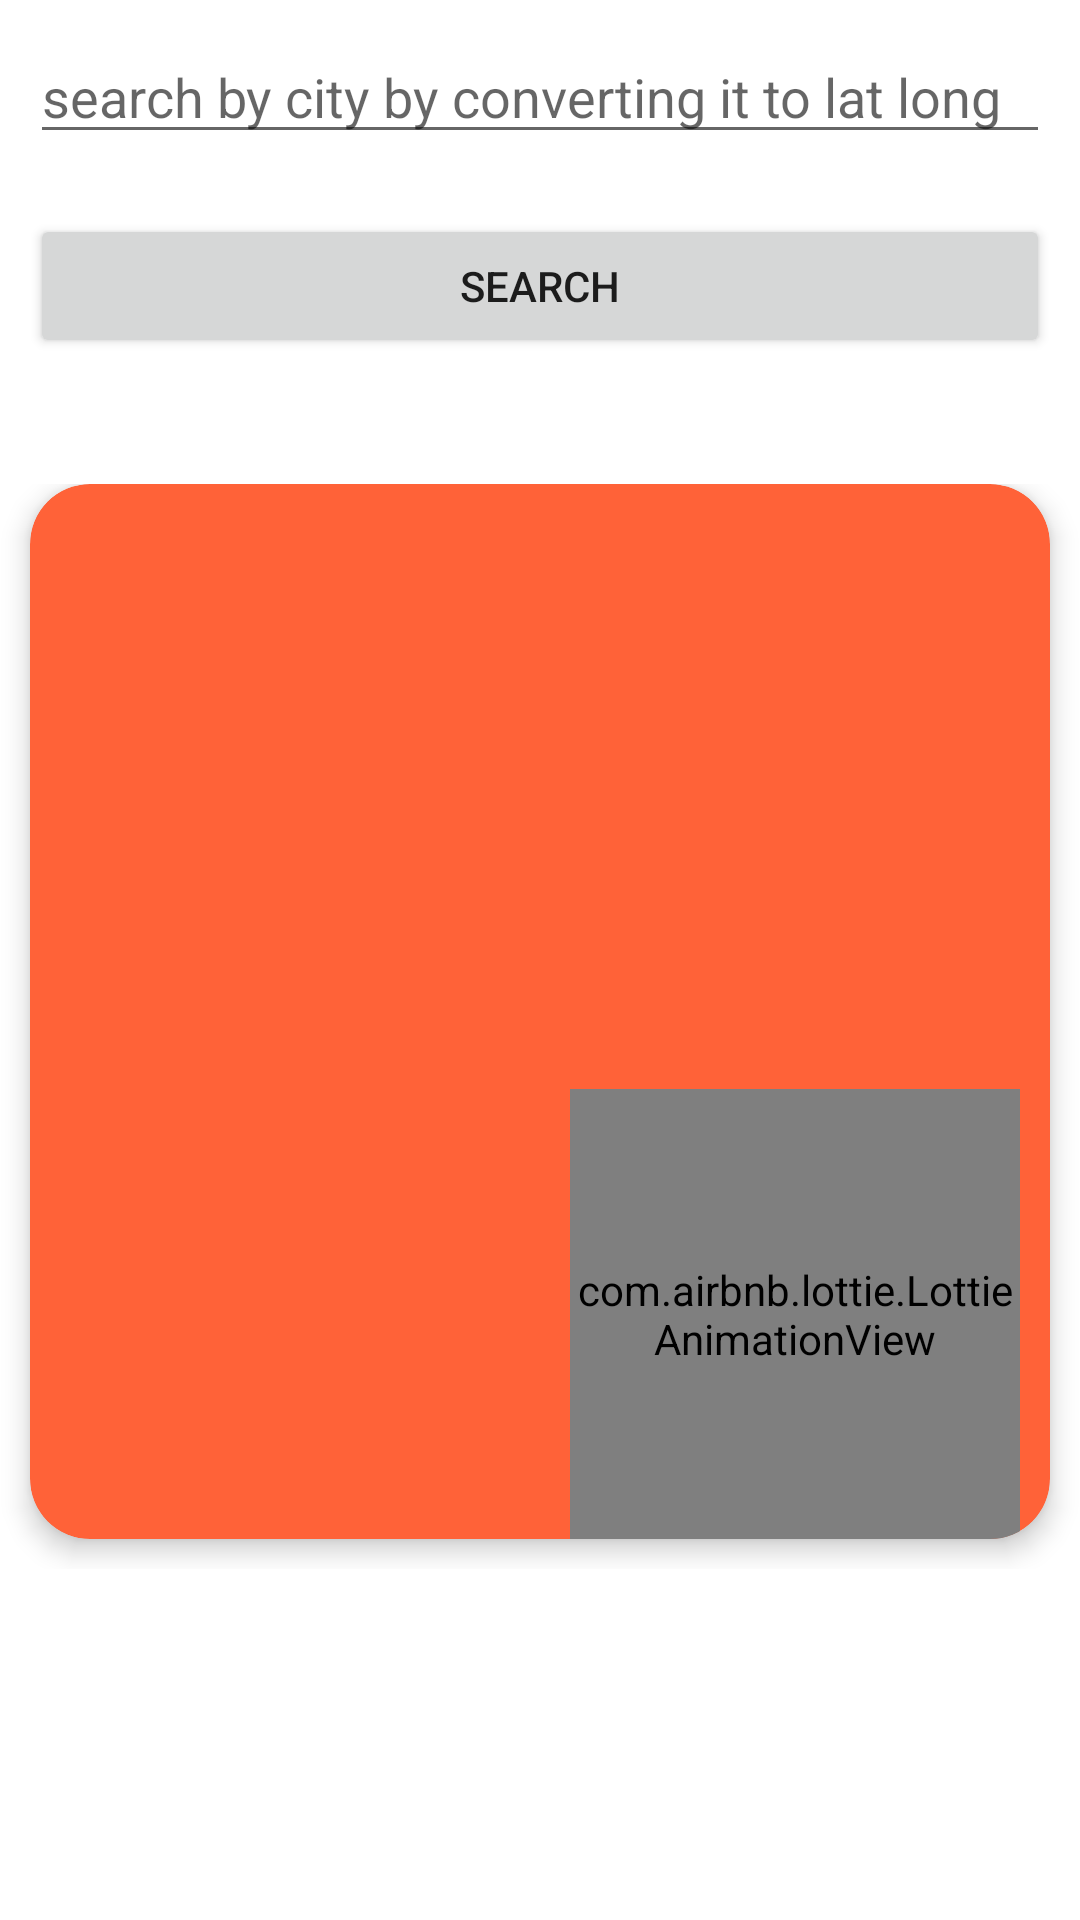

Reconstruct the res/layout file that produces this screen, plus the resources it refers to.
<!-- AndroidManifest.xml: application theme Theme.Main -->
<!-- res/layout/fragment_weather.xml -->
<?xml version="1.0" encoding="utf-8"?>
<layout xmlns:android="http://schemas.android.com/apk/res/android"
    xmlns:app="http://schemas.android.com/apk/res-auto"
    xmlns:tools="http://schemas.android.com/tools">
    <data>

        <variable
            name="viewModel"
            type="com.android.weather.views.weather.WeatherViewModel" />
    </data>

    <androidx.constraintlayout.widget.ConstraintLayout
        android:layout_width="match_parent"
        android:layout_height="match_parent"
        android:layout_marginTop="10dp"
        android:background="@color/white">

        <LinearLayout
            android:id="@+id/llView"
            android:layout_width="0dp"
            android:layout_height="wrap_content"
            android:layout_marginBottom="32dp"
            android:orientation="vertical"
            app:layout_constraintBottom_toTopOf="@+id/linearLayout"
            app:layout_constraintEnd_toEndOf="parent"
            app:layout_constraintStart_toStartOf="parent"
            app:layout_constraintTop_toTopOf="parent"
            app:layout_constraintVertical_chainStyle="packed">

            <EditText
                android:id="@+id/et_cityName"
                android:layout_width="match_parent"
                android:layout_height="wrap_content"
                android:layout_margin="10dp"
                android:hint="search by city by converting it to lat long" />

            <androidx.appcompat.widget.AppCompatButton
                android:id="@+id/search"
                android:layout_width="match_parent"
                android:layout_height="wrap_content"
                android:layout_gravity="center"
                android:layout_margin="10dp"
                android:text="Search" />
        </LinearLayout>

        <LinearLayout
            android:id="@+id/linearLayout"
            android:layout_width="match_parent"
            android:layout_height="wrap_content"
            android:layout_marginTop="32dp"
            android:orientation="vertical"
            app:layout_constraintEnd_toEndOf="parent"
            app:layout_constraintStart_toStartOf="parent"
            app:layout_constraintTop_toBottomOf="@+id/llView">

            <androidx.cardview.widget.CardView
                android:layout_width="match_parent"
                android:layout_height="wrap_content"
                android:layout_marginStart="10dp"
                android:layout_marginEnd="10dp"
                android:layout_marginBottom="10dp"
                app:cardBackgroundColor="@color/colorAccent1"
                app:cardCornerRadius="20dp"
                app:cardElevation="5dp">

                <LinearLayout
                    android:layout_width="match_parent"
                    android:layout_height="match_parent"
                    android:orientation="vertical"
                    android:paddingTop="15dp">

                    <TextView
                        android:id="@+id/tvName"
                        android:layout_width="wrap_content"
                        android:layout_height="wrap_content"
                        android:layout_gravity="center"
                        android:drawablePadding="10dp"
                        android:text=""
                        android:textColor="@android:color/white"
                        android:textSize="20sp"
                        android:textStyle="bold" />

                    <TextView
                        android:id="@+id/tvTempeature"
                        android:layout_width="wrap_content"
                        android:layout_height="wrap_content"
                        android:layout_gravity="center"
                        android:layout_marginTop="10dp"
                        android:textColor="@android:color/white"
                        android:textSize="60sp"
                        android:textStyle="bold" />

                    <TextView
                        android:id="@+id/tvWeather"
                        android:layout_width="wrap_content"
                        android:layout_height="wrap_content"
                        android:layout_gravity="center"
                        android:layout_marginTop="30dp"
                        android:textColor="@android:color/white"
                        android:textSize="24sp"
                        android:textStyle="bold" />

                    <LinearLayout
                        android:layout_width="match_parent"
                        android:layout_height="wrap_content"
                        android:layout_marginStart="15dp"
                        android:layout_marginTop="60dp"
                        android:orientation="vertical">

                        <TextView
                            android:id="@+id/tvDate"
                            android:layout_width="wrap_content"
                            android:layout_height="wrap_content"
                            android:gravity="center"
                            android:textColor="@android:color/white"
                            android:textSize="18sp" />

                        <TextView
                            android:id="@+id/windSpeed"
                            android:layout_width="wrap_content"
                            android:layout_height="wrap_content"
                            android:layout_marginTop="20dp"
                            android:gravity="center"
                            android:textColor="@android:color/white"
                            android:textSize="14sp" />

                        <TextView
                            android:id="@+id/tvhumidity"
                            android:layout_width="wrap_content"
                            android:layout_height="wrap_content"
                            android:layout_marginTop="5dp"
                            android:gravity="center"
                            android:paddingBottom="10dp"
                            android:textColor="@android:color/white"
                            android:textSize="14sp" />

                    </LinearLayout>

                </LinearLayout>

                <com.airbnb.lottie.LottieAnimationView
                    android:id="@+id/iconTemp"
                    android:layout_width="150dp"
                    android:layout_height="150dp"
                    android:layout_gravity="end|bottom"
                    android:layout_marginEnd="10dp"
                    app:lottie_autoPlay="true"
                    app:lottie_loop="true" />

            </androidx.cardview.widget.CardView>

        </LinearLayout>

    </androidx.constraintlayout.widget.ConstraintLayout>
</layout>
<!-- resources referenced by this layout -->
<resources>
  <color name="colorAccent1">#FF6238</color>
  <color name="white">#FFFFFFFF</color>
  <style name="Theme.Main" parent="Theme.AppCompat.Light.DarkActionBar">
          
          <item name="colorPrimary">@color/teal_700</item>
          <item name="colorPrimaryVariant">@color/darkgrey</item>
          <item name="colorOnPrimary">@color/white</item>
          
          <item name="colorSecondary">@color/teal_200</item>
          <item name="colorSecondaryVariant">@color/teal_700</item>
          <item name="colorOnSecondary">@color/black</item>
          
          <item name="android:statusBarColor" tools:targetApi="l">?attr/colorPrimaryVariant</item>
          
      </style>
  <color name="teal_700">#FF018786</color>
  <color name="darkgrey">#161616</color>
  <color name="teal_200">#FF03DAC5</color>
  <color name="black">#FF000000</color>
</resources>
